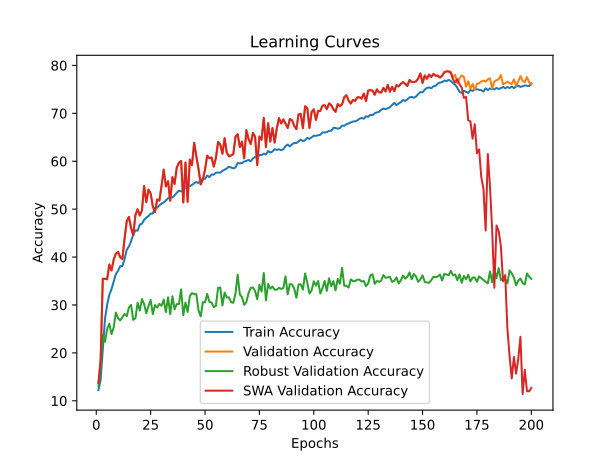

The data file committed next to this chart (first rows):
time; train_accuracy; train_loss; valid_accuracy; valid_loss; valid_accuracy_robust; valid_accuracy_swa; valid_accuracy_robust_swa
110,8237; 12,2527; 2,8305; 13,6994; 2,7416; 13,0690; 13,6994; 13,0690
222,9754; 14,3481; 2,7825; 18,4774; 2,6095; 16,8621; 18,4774; 16,8621
334,3633; 20,7491; 2,7298; 35,4481; 2,2458; 23,7069; 35,4481; 23,7069
445,3803; 27,0463; 2,5792; 35,4679; 2,1228; 22,3103; 35,4679; 22,3103
556,3326; 30,0439; 2,4446; 35,3489; 2,1440; 24,9828; 35,3489; 24,9828
666,4755; 32,1128; 2,3850; 38,4417; 2,0078; 26,0862; 38,4417; 26,0862
777,4562; 33,2752; 2,3437; 37,2125; 2,0814; 23,9310; 37,2125; 23,9310
887,6581; 34,8567; 2,3024; 39,4726; 2,0540; 25,3103; 39,4726; 25,3103
997,5280; 36,4426; 2,2569; 40,6820; 1,9280; 28,4138; 40,6820; 28,4138
1108,2093; 37,1176; 2,2324; 41,0983; 1,9213; 27,2586; 41,0983; 27,2586
1218,8642; 38,0991; 2,2058; 39,9683; 1,9647; 26,7586; 39,9683; 26,7586
1329,3361; 38,1344; 2,1974; 39,5916; 1,9738; 27,4310; 39,5916; 27,4310
1440,5419; 39,5681; 2,1680; 43,8144; 1,8421; 28,1207; 43,8144; 28,1207
1549,8181; 41,5113; 2,1221; 47,4623; 1,7256; 27,6552; 47,4623; 27,6552
1660,4429; 42,1973; 2,0939; 48,3743; 1,6574; 29,4655; 48,3743; 29,4655
1770,1942; 43,3156; 2,0655; 46,0745; 1,7618; 30,0172; 46,0745; 30,0172
1880,4681; 44,6743; 2,0356; 44,5282; 1,8282; 26,8966; 44,5282; 26,8966
1991,2125; 45,5720; 2,0083; 48,7906; 1,6526; 27,2241; 48,7906; 27,2241
2101,3208; 45,5191; 2,0106; 49,9802; 1,6293; 30,4483; 49,9802; 30,4483
2211,9233; 46,7830; 1,9811; 48,6915; 1,6727; 28,8276; 48,6915; 28,8276
2323,6284; 46,9528; 1,9746; 49,7224; 1,6750; 31,2241; 49,7224; 31,2241
2434,2202; 47,7910; 1,9568; 54,8176; 1,4769; 30,1897; 54,8176; 30,1897
2543,7140; 48,2277; 1,9392; 51,4473; 1,5590; 28,2759; 51,4473; 28,2759
2653,9349; 48,5431; 1,9297; 54,0642; 1,5029; 29,7241; 54,0642; 29,7241
2765,0102; 49,0659; 1,9191; 53,2910; 1,5397; 31,0517; 53,2910; 31,0517
2875,7625; 49,1034; 1,9195; 50,5551; 1,6240; 28,0862; 50,5551; 28,0862
2987,8844; 50,3033; 1,8902; 49,4052; 1,6347; 29,9828; 49,4052; 29,9828
3099,2359; 50,2945; 1,8857; 52,0222; 1,6118; 29,4483; 52,0222; 29,4483
3209,6449; 50,7907; 1,8790; 51,7843; 1,5478; 30,2241; 51,7843; 30,2241
3320,1446; 51,1679; 1,8643; 54,8176; 1,4718; 29,8276; 54,8176; 29,8276
3430,2597; 51,3753; 1,8593; 58,2474; 1,3682; 31,1207; 58,2474; 31,1207
3540,7478; 51,8296; 1,8449; 54,7383; 1,5399; 28,5172; 54,7383; 28,5172
3649,5700; 52,2553; 1,8357; 55,8287; 1,4343; 31,6034; 55,8287; 31,6034
3760,5825; 52,6832; 1,8317; 51,7446; 1,6114; 28,0862; 51,7446; 28,0862
3871,1860; 52,4186; 1,8261; 56,6812; 1,3969; 31,8103; 56,6812; 31,8103
3981,7436; 52,8773; 1,8165; 55,2538; 1,4661; 29,0862; 55,2538; 29,0862
4092,9608; 53,4199; 1,8042; 58,6638; 1,3600; 30,1724; 58,6638; 30,1724
4206,8788; 53,8412; 1,7943; 59,6947; 1,2951; 30,2069; 59,6947; 30,2069
4318,3766; 53,7265; 1,7959; 60,0515; 1,2957; 33,2586; 60,0515; 33,2586
4428,5418; 53,9692; 1,7866; 51,4076; 1,6105; 27,8621; 51,4076; 27,8621
4539,9188; 54,5669; 1,7789; 59,7145; 1,3328; 30,5000; 59,7145; 30,5000
4650,8402; 54,8801; 1,7676; 51,5266; 1,5709; 28,5517; 51,5266; 28,5517
4762,2158; 54,8007; 1,7715; 60,3489; 1,3253; 31,8448; 60,3489; 31,8448
4873,3392; 55,0764; 1,7656; 59,1792; 1,3336; 32,4828; 59,1792; 32,4828
4984,6452; 55,4007; 1,7551; 63,8580; 1,1922; 32,2414; 63,8580; 32,2414
5096,4568; 55,6742; 1,7512; 61,0230; 1,2641; 32,2759; 61,0230; 32,2759
5207,1173; 55,4558; 1,7533; 58,4259; 1,3676; 28,8966; 58,4259; 28,8966
5319,0082; 56,0183; 1,7386; 55,1745; 1,4455; 27,6034; 55,1745; 27,6034
5430,8168; 56,3624; 1,7332; 56,1657; 1,4499; 30,5862; 56,1657; 30,5862
5542,4478; 56,3182; 1,7277; 58,2672; 1,3826; 30,5517; 58,2672; 30,5517
5653,4384; 57,0152; 1,7148; 61,1618; 1,2724; 32,2931; 61,1618; 32,2931
5764,4097; 56,6888; 1,7150; 60,6265; 1,3059; 30,6552; 60,6265; 30,6552
5875,4846; 57,2248; 1,7028; 60,7851; 1,3016; 30,5172; 60,7851; 30,5172
5985,9838; 57,1983; 1,7049; 58,8818; 1,3246; 29,5517; 58,8818; 29,5517
6097,4711; 57,5953; 1,6979; 60,7058; 1,2963; 29,8276; 60,7058; 29,8276
6209,1546; 57,6483; 1,6945; 64,0365; 1,2120; 33,5862; 64,0365; 33,5862
6319,5092; 57,6064; 1,6952; 63,4814; 1,2068; 33,6379; 63,4814; 33,6379
6431,2272; 57,9835; 1,6856; 61,5583; 1,2404; 29,8966; 61,5583; 29,8966
6542,4223; 58,2328; 1,6804; 64,8097; 1,1825; 32,5690; 64,8097; 32,5690
6654,6992; 58,4909; 1,6682; 61,7962; 1,2404; 31,5862; 61,7962; 31,5862
... 140 more rows
